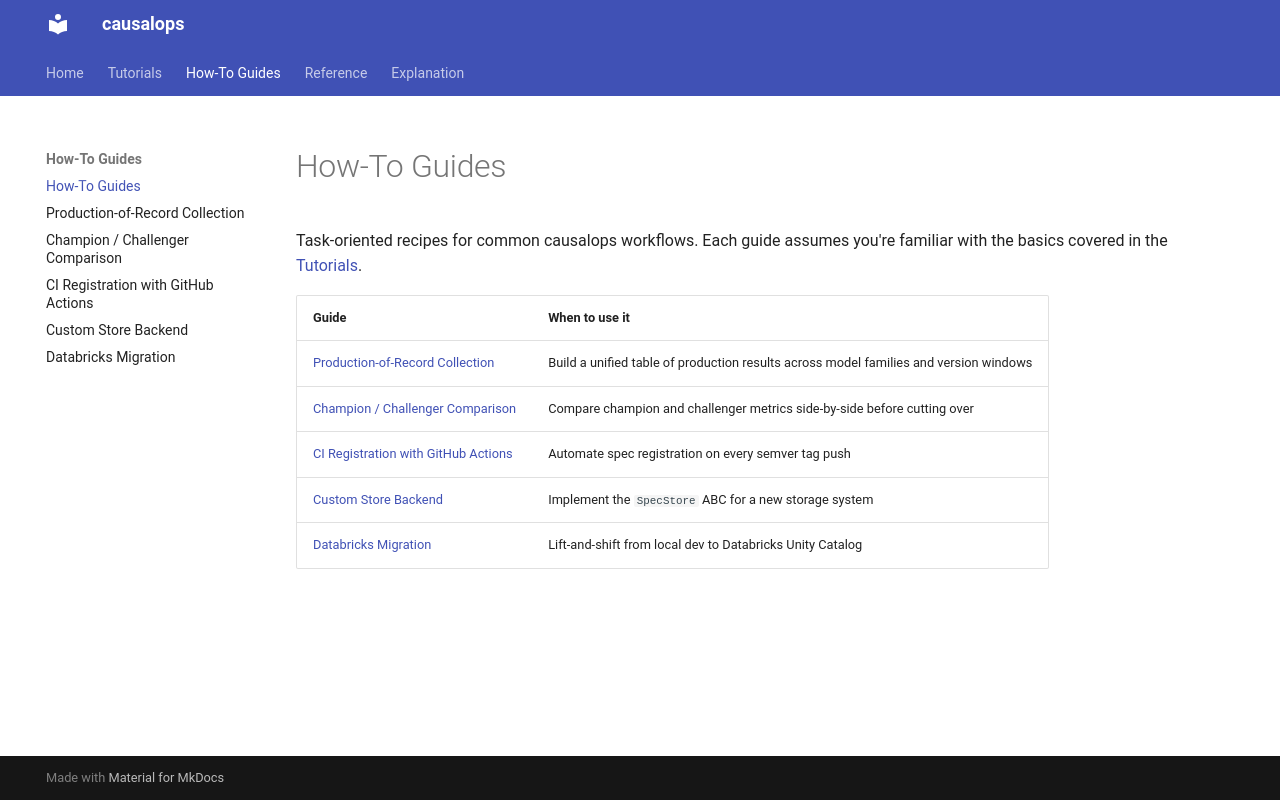

repository: ddoyled/causalops · page: how-to/index.html · generator: mkdocs

# How-To Guides

Task-oriented recipes for common causalops workflows. Each guide assumes you're familiar with the basics covered in the [Tutorials](../tutorials/index.md).

| Guide | When to use it |
|-------|---------------|
| [Production-of-Record Collection](production-of-record.md) | Build a unified table of production results across model families and version windows |
| [Champion / Challenger Comparison](multi-version-comparison.md) | Compare champion and challenger metrics side-by-side before cutting over |
| [CI Registration with GitHub Actions](ci-registration.md) | Automate spec registration on every semver tag push |
| [Custom Store Backend](custom-store-backend.md) | Implement the `SpecStore` ABC for a new storage system |
| [Databricks Migration](databricks-migration.md) | Lift-and-shift from local dev to Databricks Unity Catalog |
